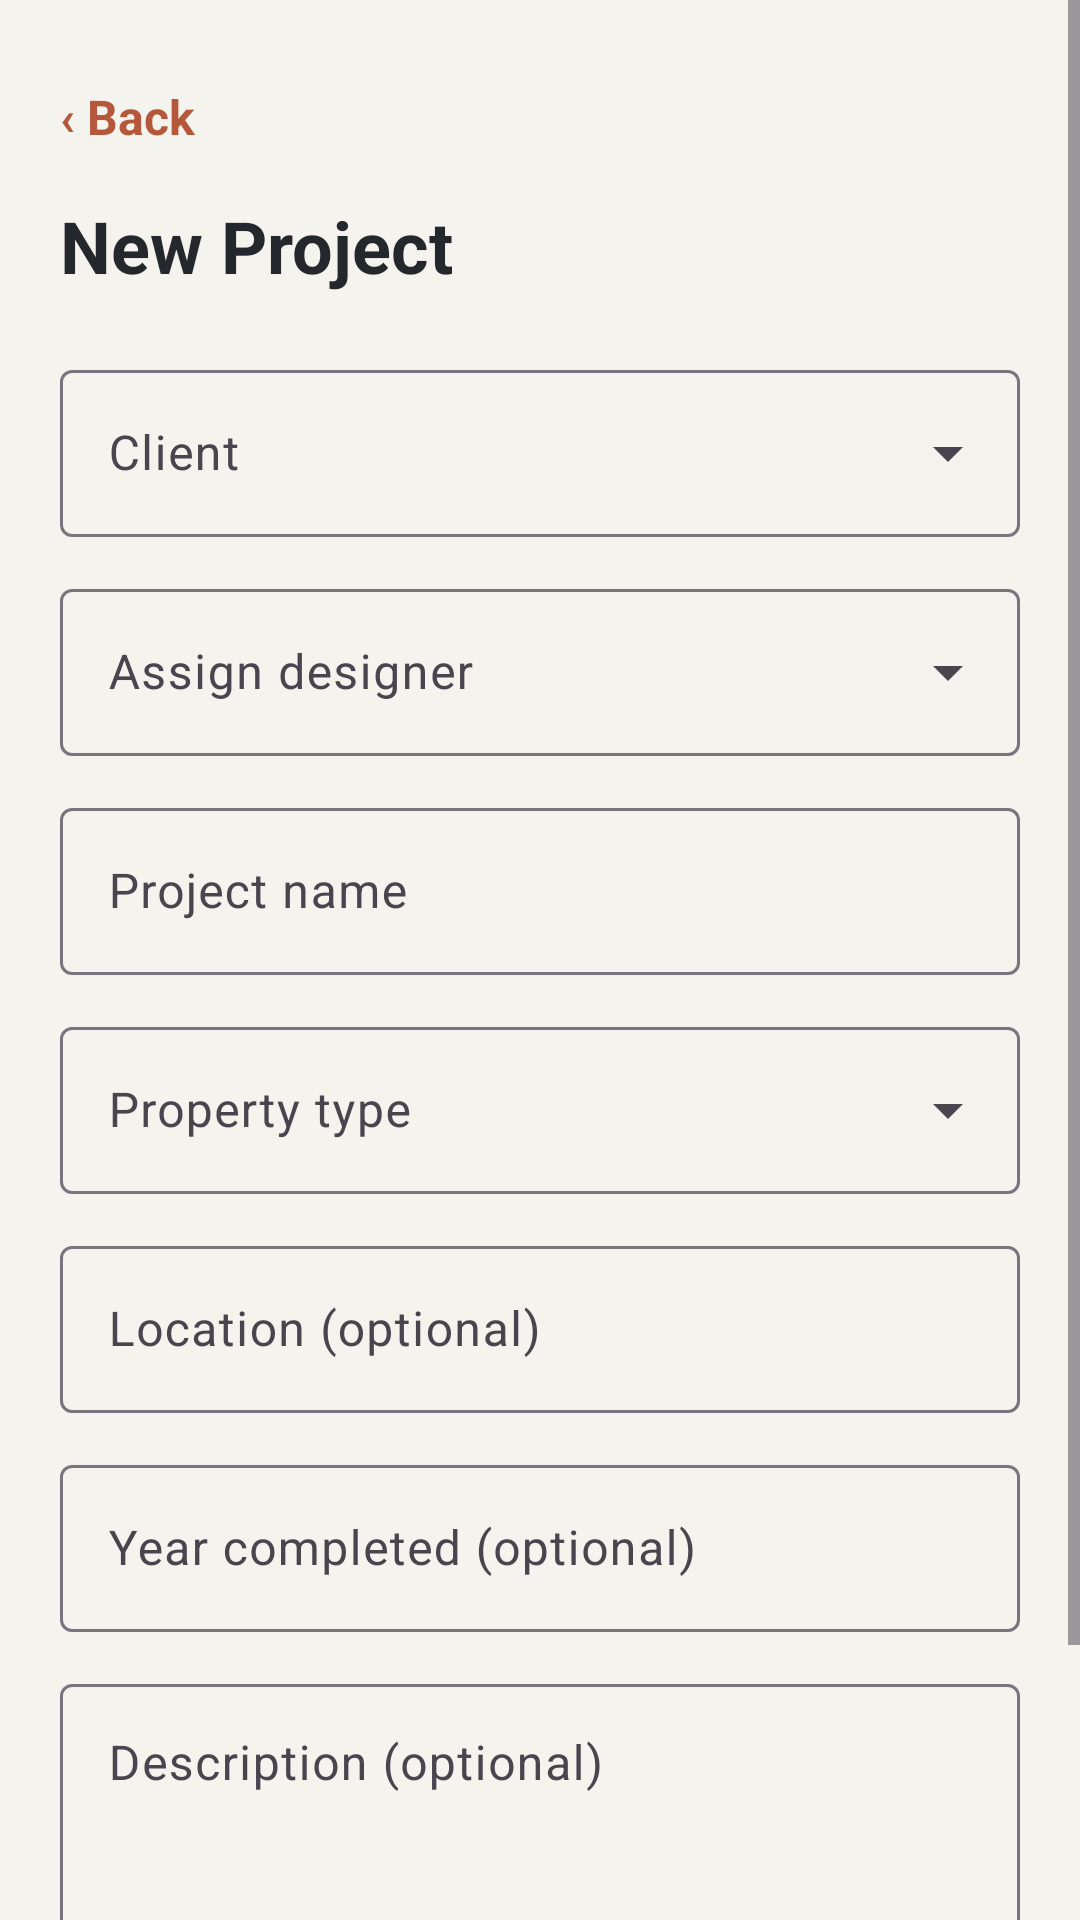

Here is an Android app screen rendered from its layout file. Give the layout XML and the strings, colors and styles it references.
<!-- AndroidManifest.xml: application theme Theme.MurendeniArchitects -->
<!-- res/layout/activity_new_project.xml -->
<?xml version="1.0" encoding="utf-8"?>
<ScrollView xmlns:android="http://schemas.android.com/apk/res/android"
    xmlns:app="http://schemas.android.com/apk/res-auto"
    android:layout_width="match_parent"
    android:layout_height="match_parent"
    android:background="@color/brand_concrete"
    android:fillViewport="true">

    <LinearLayout
        android:layout_width="match_parent"
        android:layout_height="wrap_content"
        android:orientation="vertical"
        android:padding="20dp">

        <TextView
            android:id="@+id/tvBack"
            android:layout_width="wrap_content"
            android:layout_height="wrap_content"
            android:paddingVertical="8dp"
            android:paddingEnd="16dp"
            android:text="‹ Back"
            android:textColor="@color/brand_brick"
            android:textSize="16sp"
            android:textStyle="bold" />

        <TextView
            android:layout_width="wrap_content"
            android:layout_height="wrap_content"
            android:layout_marginTop="8dp"
            android:text="New Project"
            android:textColor="@color/brand_ink"
            android:textSize="24sp"
            android:textStyle="bold" />

        <com.google.android.material.textfield.TextInputLayout
            style="@style/Widget.Material3.TextInputLayout.OutlinedBox.ExposedDropdownMenu"
            android:layout_width="match_parent"
            android:layout_height="wrap_content"
            android:layout_marginTop="20dp"
            android:hint="Client">

            <com.google.android.material.textfield.MaterialAutoCompleteTextView
                android:id="@+id/actvClient"
                android:layout_width="match_parent"
                android:layout_height="wrap_content"
                android:inputType="none" />
        </com.google.android.material.textfield.TextInputLayout>

        <com.google.android.material.textfield.TextInputLayout
            style="@style/Widget.Material3.TextInputLayout.OutlinedBox.ExposedDropdownMenu"
            android:layout_width="match_parent"
            android:layout_height="wrap_content"
            android:layout_marginTop="12dp"
            android:hint="Assign designer">

            <com.google.android.material.textfield.MaterialAutoCompleteTextView
                android:id="@+id/actvDesigner"
                android:layout_width="match_parent"
                android:layout_height="wrap_content"
                android:inputType="none" />
        </com.google.android.material.textfield.TextInputLayout>

        <com.google.android.material.textfield.TextInputLayout
            style="@style/Widget.Material3.TextInputLayout.OutlinedBox"
            android:layout_width="match_parent"
            android:layout_height="wrap_content"
            android:layout_marginTop="12dp"
            android:hint="Project name">

            <com.google.android.material.textfield.TextInputEditText
                android:id="@+id/etName"
                android:layout_width="match_parent"
                android:layout_height="wrap_content"
                android:inputType="textCapWords"
                android:maxLength="150" />
        </com.google.android.material.textfield.TextInputLayout>

        <com.google.android.material.textfield.TextInputLayout
            style="@style/Widget.Material3.TextInputLayout.OutlinedBox.ExposedDropdownMenu"
            android:layout_width="match_parent"
            android:layout_height="wrap_content"
            android:layout_marginTop="12dp"
            android:hint="Property type">

            <com.google.android.material.textfield.MaterialAutoCompleteTextView
                android:id="@+id/actvType"
                android:layout_width="match_parent"
                android:layout_height="wrap_content"
                android:inputType="none" />
        </com.google.android.material.textfield.TextInputLayout>

        <com.google.android.material.textfield.TextInputLayout
            style="@style/Widget.Material3.TextInputLayout.OutlinedBox"
            android:layout_width="match_parent"
            android:layout_height="wrap_content"
            android:layout_marginTop="12dp"
            android:hint="Location (optional)">

            <com.google.android.material.textfield.TextInputEditText
                android:id="@+id/etLocation"
                android:layout_width="match_parent"
                android:layout_height="wrap_content"
                android:inputType="textCapWords"
                android:maxLength="150" />
        </com.google.android.material.textfield.TextInputLayout>

        <com.google.android.material.textfield.TextInputLayout
            style="@style/Widget.Material3.TextInputLayout.OutlinedBox"
            android:layout_width="match_parent"
            android:layout_height="wrap_content"
            android:layout_marginTop="12dp"
            android:hint="Year completed (optional)">

            <com.google.android.material.textfield.TextInputEditText
                android:id="@+id/etYear"
                android:layout_width="match_parent"
                android:layout_height="wrap_content"
                android:inputType="number"
                android:maxLength="4" />
        </com.google.android.material.textfield.TextInputLayout>

        <com.google.android.material.textfield.TextInputLayout
            style="@style/Widget.Material3.TextInputLayout.OutlinedBox"
            android:layout_width="match_parent"
            android:layout_height="wrap_content"
            android:layout_marginTop="12dp"
            android:hint="Description (optional)">

            <com.google.android.material.textfield.TextInputEditText
                android:id="@+id/etDescription"
                android:layout_width="match_parent"
                android:layout_height="wrap_content"
                android:gravity="top|start"
                android:inputType="textMultiLine|textCapSentences"
                android:minLines="3" />
        </com.google.android.material.textfield.TextInputLayout>

        <TextView
            android:id="@+id/tvError"
            android:layout_width="match_parent"
            android:layout_height="wrap_content"
            android:layout_marginTop="12dp"
            android:textColor="#B3261E"
            android:textSize="14sp"
            android:visibility="gone" />

        <TextView
            android:id="@+id/tvRetry"
            android:layout_width="wrap_content"
            android:layout_height="wrap_content"
            android:padding="8dp"
            android:text="Try again"
            android:textColor="@color/brand_brick"
            android:textStyle="bold"
            android:visibility="gone" />

        <com.google.android.material.button.MaterialButton
            android:id="@+id/btnCreate"
            android:layout_width="match_parent"
            android:layout_height="56dp"
            android:layout_marginTop="16dp"
            android:text="Create project"
            android:textColor="@color/white"
            app:backgroundTint="@color/brand_brick" />

        <ProgressBar
            android:id="@+id/progress"
            style="?android:attr/progressBarStyle"
            android:layout_width="wrap_content"
            android:layout_height="wrap_content"
            android:layout_gravity="center_horizontal"
            android:layout_marginTop="12dp"
            android:visibility="gone" />
    </LinearLayout>
</ScrollView>
<!-- resources referenced by this layout -->
<resources>
  <color name="brand_brick">#B5573A</color>
  <color name="brand_concrete">#F5F3EE</color>
  <color name="brand_ink">#24272B</color>
  <color name="white">#FFFFFFFF</color>
  <style name="Theme.MurendeniArchitects" parent="Base.Theme.MurendeniArchitects" />
  <style name="Base.Theme.MurendeniArchitects" parent="Theme.Material3.DayNight.NoActionBar">
          
          
      </style>
</resources>
